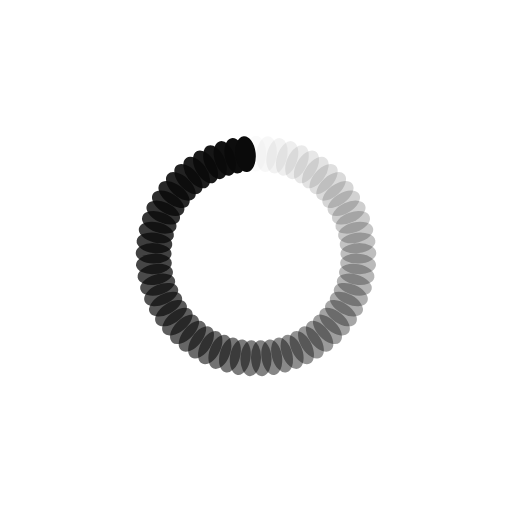
t = 0.00 s
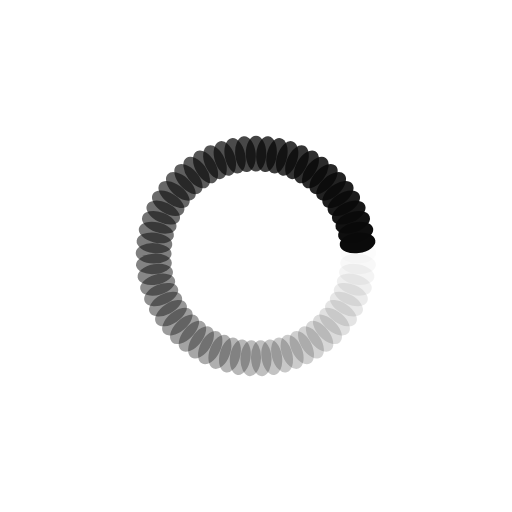
t = 0.40 s
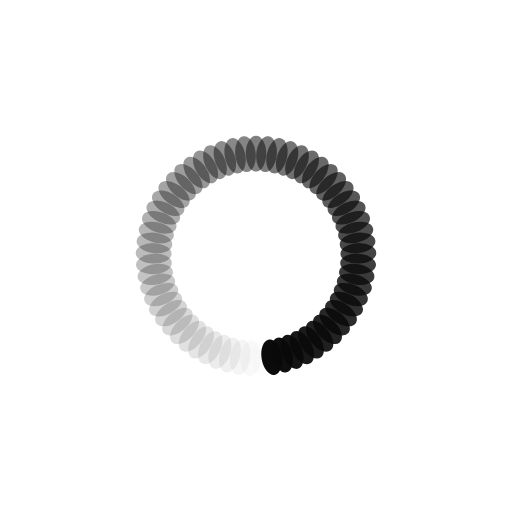
t = 0.79 s
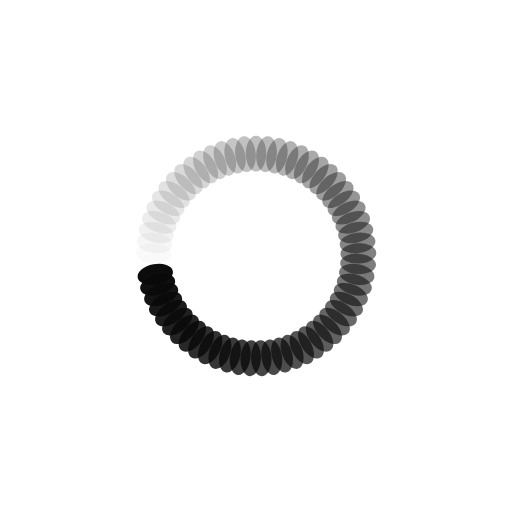
t = 1.19 s

The animated SVG that drew these frames (rendered in a browser with its animation timeline set to each time). Animation: 61 SMIL elements (animate=61); one cycle of 1.59 s, repeats indefinitely.

<?xml version="1.0" encoding="utf-8"?>
<svg xmlns="http://www.w3.org/2000/svg" xmlns:xlink="http://www.w3.org/1999/xlink" style="margin: auto; background: none; display: block; shape-rendering: auto;" width="381px" height="381px" viewBox="0 0 100 100" preserveAspectRatio="xMidYMid">
<g transform="rotate(0 50 50)">
  <rect x="48" y="26.5" rx="2" ry="3.5" width="4" height="7" fill="#0a0a0a">
    <animate attributeName="opacity" values="1;0" keyTimes="0;1" dur="1.5873015873015872s" begin="-1.56128024980484s" repeatCount="indefinite"></animate>
  </rect>
</g><g transform="rotate(5.901639344262295 50 50)">
  <rect x="48" y="26.5" rx="2" ry="3.5" width="4" height="7" fill="#0a0a0a">
    <animate attributeName="opacity" values="1;0" keyTimes="0;1" dur="1.5873015873015872s" begin="-1.5352589123080926s" repeatCount="indefinite"></animate>
  </rect>
</g><g transform="rotate(11.80327868852459 50 50)">
  <rect x="48" y="26.5" rx="2" ry="3.5" width="4" height="7" fill="#0a0a0a">
    <animate attributeName="opacity" values="1;0" keyTimes="0;1" dur="1.5873015873015872s" begin="-1.5092375748113454s" repeatCount="indefinite"></animate>
  </rect>
</g><g transform="rotate(17.704918032786885 50 50)">
  <rect x="48" y="26.5" rx="2" ry="3.5" width="4" height="7" fill="#0a0a0a">
    <animate attributeName="opacity" values="1;0" keyTimes="0;1" dur="1.5873015873015872s" begin="-1.483216237314598s" repeatCount="indefinite"></animate>
  </rect>
</g><g transform="rotate(23.60655737704918 50 50)">
  <rect x="48" y="26.5" rx="2" ry="3.5" width="4" height="7" fill="#0a0a0a">
    <animate attributeName="opacity" values="1;0" keyTimes="0;1" dur="1.5873015873015872s" begin="-1.4571948998178506s" repeatCount="indefinite"></animate>
  </rect>
</g><g transform="rotate(29.508196721311474 50 50)">
  <rect x="48" y="26.5" rx="2" ry="3.5" width="4" height="7" fill="#0a0a0a">
    <animate attributeName="opacity" values="1;0" keyTimes="0;1" dur="1.5873015873015872s" begin="-1.4311735623211033s" repeatCount="indefinite"></animate>
  </rect>
</g><g transform="rotate(35.40983606557377 50 50)">
  <rect x="48" y="26.5" rx="2" ry="3.5" width="4" height="7" fill="#0a0a0a">
    <animate attributeName="opacity" values="1;0" keyTimes="0;1" dur="1.5873015873015872s" begin="-1.405152224824356s" repeatCount="indefinite"></animate>
  </rect>
</g><g transform="rotate(41.31147540983606 50 50)">
  <rect x="48" y="26.5" rx="2" ry="3.5" width="4" height="7" fill="#0a0a0a">
    <animate attributeName="opacity" values="1;0" keyTimes="0;1" dur="1.5873015873015872s" begin="-1.3791308873276087s" repeatCount="indefinite"></animate>
  </rect>
</g><g transform="rotate(47.21311475409836 50 50)">
  <rect x="48" y="26.5" rx="2" ry="3.5" width="4" height="7" fill="#0a0a0a">
    <animate attributeName="opacity" values="1;0" keyTimes="0;1" dur="1.5873015873015872s" begin="-1.3531095498308614s" repeatCount="indefinite"></animate>
  </rect>
</g><g transform="rotate(53.114754098360656 50 50)">
  <rect x="48" y="26.5" rx="2" ry="3.5" width="4" height="7" fill="#0a0a0a">
    <animate attributeName="opacity" values="1;0" keyTimes="0;1" dur="1.5873015873015872s" begin="-1.327088212334114s" repeatCount="indefinite"></animate>
  </rect>
</g><g transform="rotate(59.01639344262295 50 50)">
  <rect x="48" y="26.5" rx="2" ry="3.5" width="4" height="7" fill="#0a0a0a">
    <animate attributeName="opacity" values="1;0" keyTimes="0;1" dur="1.5873015873015872s" begin="-1.3010668748373666s" repeatCount="indefinite"></animate>
  </rect>
</g><g transform="rotate(64.91803278688525 50 50)">
  <rect x="48" y="26.5" rx="2" ry="3.5" width="4" height="7" fill="#0a0a0a">
    <animate attributeName="opacity" values="1;0" keyTimes="0;1" dur="1.5873015873015872s" begin="-1.2750455373406193s" repeatCount="indefinite"></animate>
  </rect>
</g><g transform="rotate(70.81967213114754 50 50)">
  <rect x="48" y="26.5" rx="2" ry="3.5" width="4" height="7" fill="#0a0a0a">
    <animate attributeName="opacity" values="1;0" keyTimes="0;1" dur="1.5873015873015872s" begin="-1.249024199843872s" repeatCount="indefinite"></animate>
  </rect>
</g><g transform="rotate(76.72131147540983 50 50)">
  <rect x="48" y="26.5" rx="2" ry="3.5" width="4" height="7" fill="#0a0a0a">
    <animate attributeName="opacity" values="1;0" keyTimes="0;1" dur="1.5873015873015872s" begin="-1.2230028623471247s" repeatCount="indefinite"></animate>
  </rect>
</g><g transform="rotate(82.62295081967213 50 50)">
  <rect x="48" y="26.5" rx="2" ry="3.5" width="4" height="7" fill="#0a0a0a">
    <animate attributeName="opacity" values="1;0" keyTimes="0;1" dur="1.5873015873015872s" begin="-1.1969815248503772s" repeatCount="indefinite"></animate>
  </rect>
</g><g transform="rotate(88.52459016393442 50 50)">
  <rect x="48" y="26.5" rx="2" ry="3.5" width="4" height="7" fill="#0a0a0a">
    <animate attributeName="opacity" values="1;0" keyTimes="0;1" dur="1.5873015873015872s" begin="-1.17096018735363s" repeatCount="indefinite"></animate>
  </rect>
</g><g transform="rotate(94.42622950819673 50 50)">
  <rect x="48" y="26.5" rx="2" ry="3.5" width="4" height="7" fill="#0a0a0a">
    <animate attributeName="opacity" values="1;0" keyTimes="0;1" dur="1.5873015873015872s" begin="-1.1449388498568827s" repeatCount="indefinite"></animate>
  </rect>
</g><g transform="rotate(100.32786885245902 50 50)">
  <rect x="48" y="26.5" rx="2" ry="3.5" width="4" height="7" fill="#0a0a0a">
    <animate attributeName="opacity" values="1;0" keyTimes="0;1" dur="1.5873015873015872s" begin="-1.1189175123601354s" repeatCount="indefinite"></animate>
  </rect>
</g><g transform="rotate(106.22950819672131 50 50)">
  <rect x="48" y="26.5" rx="2" ry="3.5" width="4" height="7" fill="#0a0a0a">
    <animate attributeName="opacity" values="1;0" keyTimes="0;1" dur="1.5873015873015872s" begin="-1.092896174863388s" repeatCount="indefinite"></animate>
  </rect>
</g><g transform="rotate(112.1311475409836 50 50)">
  <rect x="48" y="26.5" rx="2" ry="3.5" width="4" height="7" fill="#0a0a0a">
    <animate attributeName="opacity" values="1;0" keyTimes="0;1" dur="1.5873015873015872s" begin="-1.0668748373666406s" repeatCount="indefinite"></animate>
  </rect>
</g><g transform="rotate(118.0327868852459 50 50)">
  <rect x="48" y="26.5" rx="2" ry="3.5" width="4" height="7" fill="#0a0a0a">
    <animate attributeName="opacity" values="1;0" keyTimes="0;1" dur="1.5873015873015872s" begin="-1.0408534998698933s" repeatCount="indefinite"></animate>
  </rect>
</g><g transform="rotate(123.93442622950819 50 50)">
  <rect x="48" y="26.5" rx="2" ry="3.5" width="4" height="7" fill="#0a0a0a">
    <animate attributeName="opacity" values="1;0" keyTimes="0;1" dur="1.5873015873015872s" begin="-1.014832162373146s" repeatCount="indefinite"></animate>
  </rect>
</g><g transform="rotate(129.8360655737705 50 50)">
  <rect x="48" y="26.5" rx="2" ry="3.5" width="4" height="7" fill="#0a0a0a">
    <animate attributeName="opacity" values="1;0" keyTimes="0;1" dur="1.5873015873015872s" begin="-0.9888108248763987s" repeatCount="indefinite"></animate>
  </rect>
</g><g transform="rotate(135.7377049180328 50 50)">
  <rect x="48" y="26.5" rx="2" ry="3.5" width="4" height="7" fill="#0a0a0a">
    <animate attributeName="opacity" values="1;0" keyTimes="0;1" dur="1.5873015873015872s" begin="-0.9627894873796513s" repeatCount="indefinite"></animate>
  </rect>
</g><g transform="rotate(141.63934426229508 50 50)">
  <rect x="48" y="26.5" rx="2" ry="3.5" width="4" height="7" fill="#0a0a0a">
    <animate attributeName="opacity" values="1;0" keyTimes="0;1" dur="1.5873015873015872s" begin="-0.936768149882904s" repeatCount="indefinite"></animate>
  </rect>
</g><g transform="rotate(147.54098360655738 50 50)">
  <rect x="48" y="26.5" rx="2" ry="3.5" width="4" height="7" fill="#0a0a0a">
    <animate attributeName="opacity" values="1;0" keyTimes="0;1" dur="1.5873015873015872s" begin="-0.9107468123861566s" repeatCount="indefinite"></animate>
  </rect>
</g><g transform="rotate(153.44262295081967 50 50)">
  <rect x="48" y="26.5" rx="2" ry="3.5" width="4" height="7" fill="#0a0a0a">
    <animate attributeName="opacity" values="1;0" keyTimes="0;1" dur="1.5873015873015872s" begin="-0.8847254748894093s" repeatCount="indefinite"></animate>
  </rect>
</g><g transform="rotate(159.34426229508196 50 50)">
  <rect x="48" y="26.5" rx="2" ry="3.5" width="4" height="7" fill="#0a0a0a">
    <animate attributeName="opacity" values="1;0" keyTimes="0;1" dur="1.5873015873015872s" begin="-0.8587041373926619s" repeatCount="indefinite"></animate>
  </rect>
</g><g transform="rotate(165.24590163934425 50 50)">
  <rect x="48" y="26.5" rx="2" ry="3.5" width="4" height="7" fill="#0a0a0a">
    <animate attributeName="opacity" values="1;0" keyTimes="0;1" dur="1.5873015873015872s" begin="-0.8326827998959146s" repeatCount="indefinite"></animate>
  </rect>
</g><g transform="rotate(171.14754098360655 50 50)">
  <rect x="48" y="26.5" rx="2" ry="3.5" width="4" height="7" fill="#0a0a0a">
    <animate attributeName="opacity" values="1;0" keyTimes="0;1" dur="1.5873015873015872s" begin="-0.8066614623991674s" repeatCount="indefinite"></animate>
  </rect>
</g><g transform="rotate(177.04918032786884 50 50)">
  <rect x="48" y="26.5" rx="2" ry="3.5" width="4" height="7" fill="#0a0a0a">
    <animate attributeName="opacity" values="1;0" keyTimes="0;1" dur="1.5873015873015872s" begin="-0.78064012490242s" repeatCount="indefinite"></animate>
  </rect>
</g><g transform="rotate(182.95081967213116 50 50)">
  <rect x="48" y="26.5" rx="2" ry="3.5" width="4" height="7" fill="#0a0a0a">
    <animate attributeName="opacity" values="1;0" keyTimes="0;1" dur="1.5873015873015872s" begin="-0.7546187874056727s" repeatCount="indefinite"></animate>
  </rect>
</g><g transform="rotate(188.85245901639345 50 50)">
  <rect x="48" y="26.5" rx="2" ry="3.5" width="4" height="7" fill="#0a0a0a">
    <animate attributeName="opacity" values="1;0" keyTimes="0;1" dur="1.5873015873015872s" begin="-0.7285974499089253s" repeatCount="indefinite"></animate>
  </rect>
</g><g transform="rotate(194.75409836065575 50 50)">
  <rect x="48" y="26.5" rx="2" ry="3.5" width="4" height="7" fill="#0a0a0a">
    <animate attributeName="opacity" values="1;0" keyTimes="0;1" dur="1.5873015873015872s" begin="-0.702576112412178s" repeatCount="indefinite"></animate>
  </rect>
</g><g transform="rotate(200.65573770491804 50 50)">
  <rect x="48" y="26.5" rx="2" ry="3.5" width="4" height="7" fill="#0a0a0a">
    <animate attributeName="opacity" values="1;0" keyTimes="0;1" dur="1.5873015873015872s" begin="-0.6765547749154307s" repeatCount="indefinite"></animate>
  </rect>
</g><g transform="rotate(206.55737704918033 50 50)">
  <rect x="48" y="26.5" rx="2" ry="3.5" width="4" height="7" fill="#0a0a0a">
    <animate attributeName="opacity" values="1;0" keyTimes="0;1" dur="1.5873015873015872s" begin="-0.6505334374186833s" repeatCount="indefinite"></animate>
  </rect>
</g><g transform="rotate(212.45901639344262 50 50)">
  <rect x="48" y="26.5" rx="2" ry="3.5" width="4" height="7" fill="#0a0a0a">
    <animate attributeName="opacity" values="1;0" keyTimes="0;1" dur="1.5873015873015872s" begin="-0.624512099921936s" repeatCount="indefinite"></animate>
  </rect>
</g><g transform="rotate(218.36065573770492 50 50)">
  <rect x="48" y="26.5" rx="2" ry="3.5" width="4" height="7" fill="#0a0a0a">
    <animate attributeName="opacity" values="1;0" keyTimes="0;1" dur="1.5873015873015872s" begin="-0.5984907624251886s" repeatCount="indefinite"></animate>
  </rect>
</g><g transform="rotate(224.2622950819672 50 50)">
  <rect x="48" y="26.5" rx="2" ry="3.5" width="4" height="7" fill="#0a0a0a">
    <animate attributeName="opacity" values="1;0" keyTimes="0;1" dur="1.5873015873015872s" begin="-0.5724694249284413s" repeatCount="indefinite"></animate>
  </rect>
</g><g transform="rotate(230.1639344262295 50 50)">
  <rect x="48" y="26.5" rx="2" ry="3.5" width="4" height="7" fill="#0a0a0a">
    <animate attributeName="opacity" values="1;0" keyTimes="0;1" dur="1.5873015873015872s" begin="-0.546448087431694s" repeatCount="indefinite"></animate>
  </rect>
</g><g transform="rotate(236.0655737704918 50 50)">
  <rect x="48" y="26.5" rx="2" ry="3.5" width="4" height="7" fill="#0a0a0a">
    <animate attributeName="opacity" values="1;0" keyTimes="0;1" dur="1.5873015873015872s" begin="-0.5204267499349466s" repeatCount="indefinite"></animate>
  </rect>
</g><g transform="rotate(241.9672131147541 50 50)">
  <rect x="48" y="26.5" rx="2" ry="3.5" width="4" height="7" fill="#0a0a0a">
    <animate attributeName="opacity" values="1;0" keyTimes="0;1" dur="1.5873015873015872s" begin="-0.49440541243819935s" repeatCount="indefinite"></animate>
  </rect>
</g><g transform="rotate(247.86885245901638 50 50)">
  <rect x="48" y="26.5" rx="2" ry="3.5" width="4" height="7" fill="#0a0a0a">
    <animate attributeName="opacity" values="1;0" keyTimes="0;1" dur="1.5873015873015872s" begin="-0.468384074941452s" repeatCount="indefinite"></animate>
  </rect>
</g><g transform="rotate(253.7704918032787 50 50)">
  <rect x="48" y="26.5" rx="2" ry="3.5" width="4" height="7" fill="#0a0a0a">
    <animate attributeName="opacity" values="1;0" keyTimes="0;1" dur="1.5873015873015872s" begin="-0.44236273744470467s" repeatCount="indefinite"></animate>
  </rect>
</g><g transform="rotate(259.672131147541 50 50)">
  <rect x="48" y="26.5" rx="2" ry="3.5" width="4" height="7" fill="#0a0a0a">
    <animate attributeName="opacity" values="1;0" keyTimes="0;1" dur="1.5873015873015872s" begin="-0.4163413999479573s" repeatCount="indefinite"></animate>
  </rect>
</g><g transform="rotate(265.57377049180326 50 50)">
  <rect x="48" y="26.5" rx="2" ry="3.5" width="4" height="7" fill="#0a0a0a">
    <animate attributeName="opacity" values="1;0" keyTimes="0;1" dur="1.5873015873015872s" begin="-0.39032006245121s" repeatCount="indefinite"></animate>
  </rect>
</g><g transform="rotate(271.4754098360656 50 50)">
  <rect x="48" y="26.5" rx="2" ry="3.5" width="4" height="7" fill="#0a0a0a">
    <animate attributeName="opacity" values="1;0" keyTimes="0;1" dur="1.5873015873015872s" begin="-0.36429872495446264s" repeatCount="indefinite"></animate>
  </rect>
</g><g transform="rotate(277.37704918032784 50 50)">
  <rect x="48" y="26.5" rx="2" ry="3.5" width="4" height="7" fill="#0a0a0a">
    <animate attributeName="opacity" values="1;0" keyTimes="0;1" dur="1.5873015873015872s" begin="-0.33827738745771535s" repeatCount="indefinite"></animate>
  </rect>
</g><g transform="rotate(283.27868852459017 50 50)">
  <rect x="48" y="26.5" rx="2" ry="3.5" width="4" height="7" fill="#0a0a0a">
    <animate attributeName="opacity" values="1;0" keyTimes="0;1" dur="1.5873015873015872s" begin="-0.312256049960968s" repeatCount="indefinite"></animate>
  </rect>
</g><g transform="rotate(289.1803278688525 50 50)">
  <rect x="48" y="26.5" rx="2" ry="3.5" width="4" height="7" fill="#0a0a0a">
    <animate attributeName="opacity" values="1;0" keyTimes="0;1" dur="1.5873015873015872s" begin="-0.28623471246422066s" repeatCount="indefinite"></animate>
  </rect>
</g><g transform="rotate(295.08196721311475 50 50)">
  <rect x="48" y="26.5" rx="2" ry="3.5" width="4" height="7" fill="#0a0a0a">
    <animate attributeName="opacity" values="1;0" keyTimes="0;1" dur="1.5873015873015872s" begin="-0.2602133749674733s" repeatCount="indefinite"></animate>
  </rect>
</g><g transform="rotate(300.9836065573771 50 50)">
  <rect x="48" y="26.5" rx="2" ry="3.5" width="4" height="7" fill="#0a0a0a">
    <animate attributeName="opacity" values="1;0" keyTimes="0;1" dur="1.5873015873015872s" begin="-0.234192037470726s" repeatCount="indefinite"></animate>
  </rect>
</g><g transform="rotate(306.88524590163934 50 50)">
  <rect x="48" y="26.5" rx="2" ry="3.5" width="4" height="7" fill="#0a0a0a">
    <animate attributeName="opacity" values="1;0" keyTimes="0;1" dur="1.5873015873015872s" begin="-0.20817069997397866s" repeatCount="indefinite"></animate>
  </rect>
</g><g transform="rotate(312.78688524590166 50 50)">
  <rect x="48" y="26.5" rx="2" ry="3.5" width="4" height="7" fill="#0a0a0a">
    <animate attributeName="opacity" values="1;0" keyTimes="0;1" dur="1.5873015873015872s" begin="-0.18214936247723132s" repeatCount="indefinite"></animate>
  </rect>
</g><g transform="rotate(318.6885245901639 50 50)">
  <rect x="48" y="26.5" rx="2" ry="3.5" width="4" height="7" fill="#0a0a0a">
    <animate attributeName="opacity" values="1;0" keyTimes="0;1" dur="1.5873015873015872s" begin="-0.156128024980484s" repeatCount="indefinite"></animate>
  </rect>
</g><g transform="rotate(324.59016393442624 50 50)">
  <rect x="48" y="26.5" rx="2" ry="3.5" width="4" height="7" fill="#0a0a0a">
    <animate attributeName="opacity" values="1;0" keyTimes="0;1" dur="1.5873015873015872s" begin="-0.13010668748373666s" repeatCount="indefinite"></animate>
  </rect>
</g><g transform="rotate(330.4918032786885 50 50)">
  <rect x="48" y="26.5" rx="2" ry="3.5" width="4" height="7" fill="#0a0a0a">
    <animate attributeName="opacity" values="1;0" keyTimes="0;1" dur="1.5873015873015872s" begin="-0.10408534998698933s" repeatCount="indefinite"></animate>
  </rect>
</g><g transform="rotate(336.39344262295083 50 50)">
  <rect x="48" y="26.5" rx="2" ry="3.5" width="4" height="7" fill="#0a0a0a">
    <animate attributeName="opacity" values="1;0" keyTimes="0;1" dur="1.5873015873015872s" begin="-0.078064012490242s" repeatCount="indefinite"></animate>
  </rect>
</g><g transform="rotate(342.2950819672131 50 50)">
  <rect x="48" y="26.5" rx="2" ry="3.5" width="4" height="7" fill="#0a0a0a">
    <animate attributeName="opacity" values="1;0" keyTimes="0;1" dur="1.5873015873015872s" begin="-0.052042674993494666s" repeatCount="indefinite"></animate>
  </rect>
</g><g transform="rotate(348.1967213114754 50 50)">
  <rect x="48" y="26.5" rx="2" ry="3.5" width="4" height="7" fill="#0a0a0a">
    <animate attributeName="opacity" values="1;0" keyTimes="0;1" dur="1.5873015873015872s" begin="-0.026021337496747333s" repeatCount="indefinite"></animate>
  </rect>
</g><g transform="rotate(354.0983606557377 50 50)">
  <rect x="48" y="26.5" rx="2" ry="3.5" width="4" height="7" fill="#0a0a0a">
    <animate attributeName="opacity" values="1;0" keyTimes="0;1" dur="1.5873015873015872s" begin="0s" repeatCount="indefinite"></animate>
  </rect>
</g>
<!-- [ldio] generated by https://loading.io/ --></svg>
